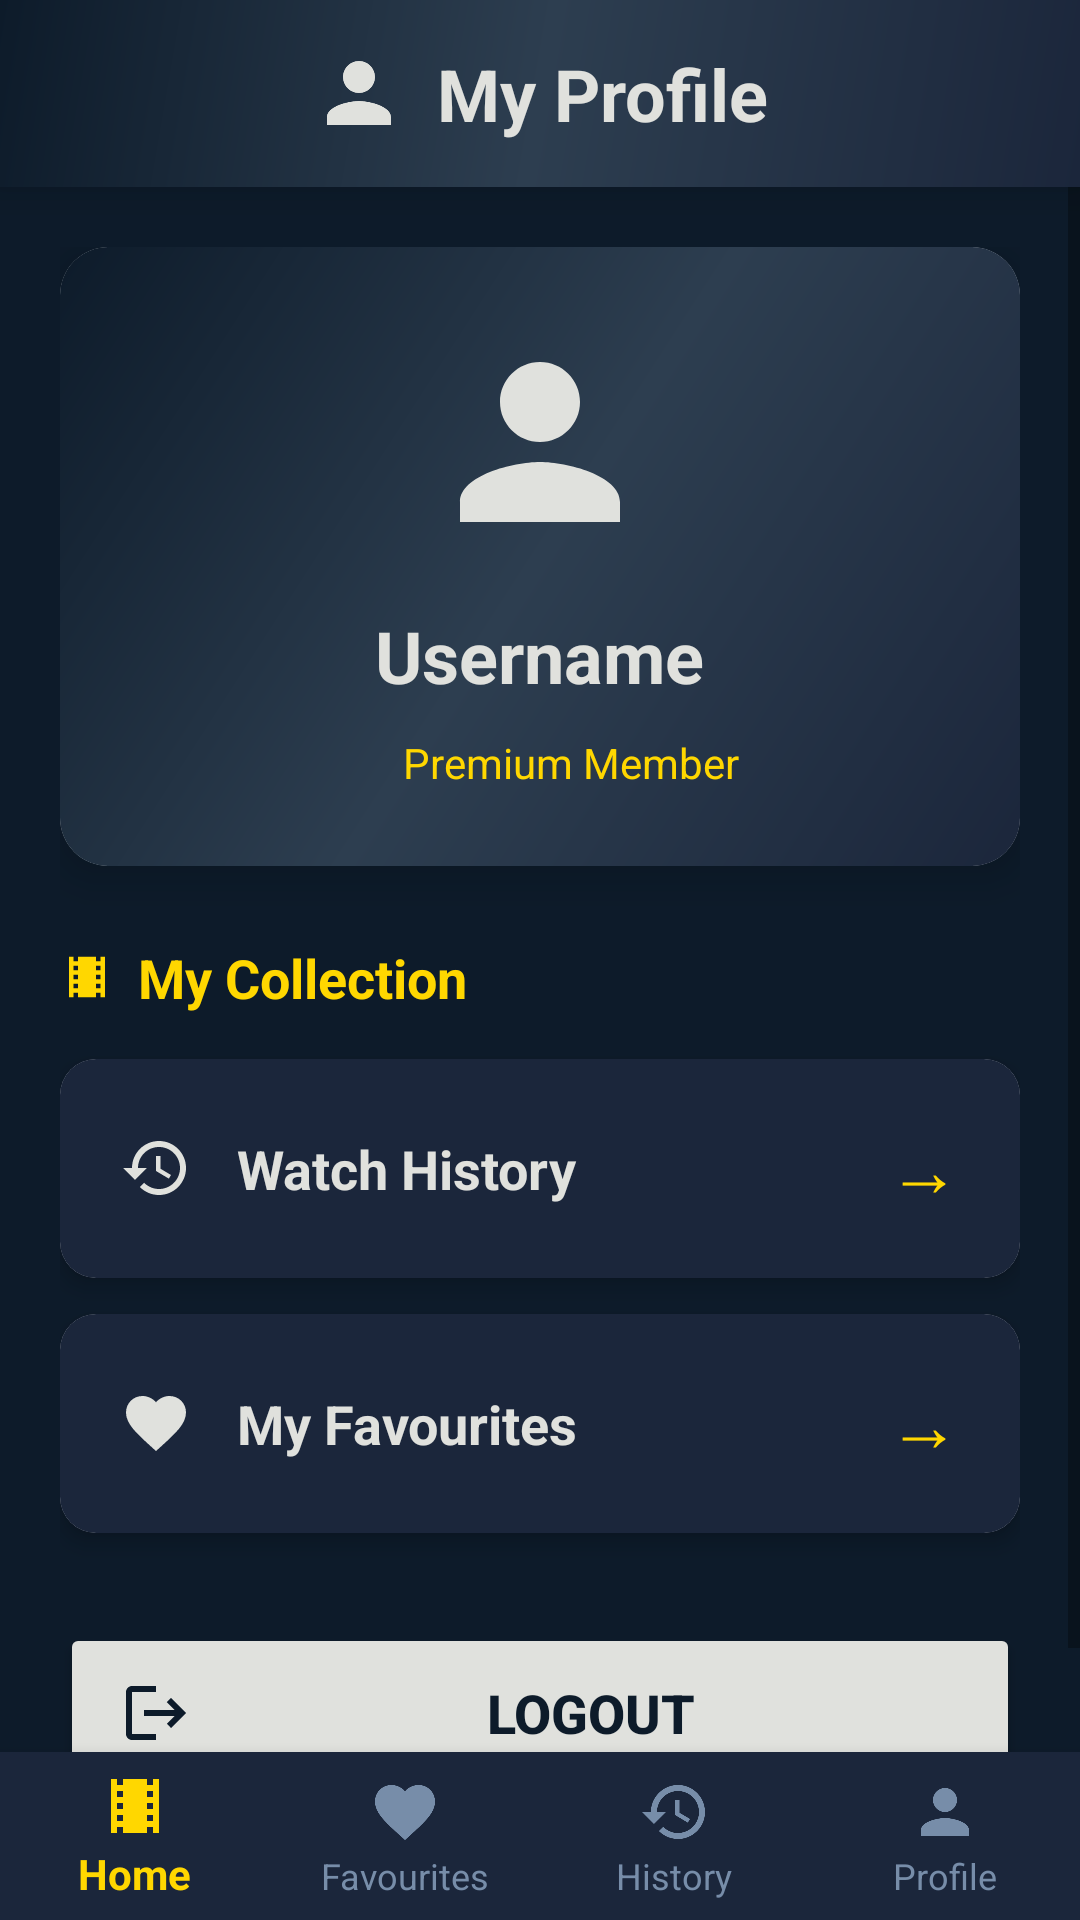

The Android layout XML behind this screen, and the referenced resources:
<!-- AndroidManifest.xml: application theme Theme.AppCompat.Light.NoActionBar -->
<!-- res/layout/activity_profile.xml -->
<?xml version="1.0" encoding="utf-8"?>
<LinearLayout xmlns:android="http://schemas.android.com/apk/res/android"
    xmlns:app="http://schemas.android.com/apk/res-auto"
    android:layout_width="match_parent"
    android:layout_height="match_parent"
    android:orientation="vertical"
    android:background="#0D1B2A">

    
    <LinearLayout
        android:layout_width="match_parent"
        android:layout_height="wrap_content"
        android:orientation="horizontal"
        android:background="@drawable/gradient_header"
        android:padding="15dp"
        android:elevation="8dp"
        android:gravity="center">

        <ImageView
            android:layout_width="32dp"
            android:layout_height="32dp"
            android:src="@drawable/ic_person"
            android:layout_marginEnd="10dp"
            app:tint="#E0E1DD"/>

        <TextView
            android:layout_width="wrap_content"
            android:layout_height="wrap_content"
            android:text="My Profile"
            android:textSize="24sp"
            android:textStyle="bold"
            android:textColor="#E0E1DD"
            android:gravity="center"
            android:layout_gravity="center_vertical"/>

    </LinearLayout>

    <ScrollView
        android:layout_width="match_parent"
        android:layout_height="0dp"
        android:layout_weight="1"
        android:fillViewport="true">

        <LinearLayout
            android:layout_width="match_parent"
            android:layout_height="wrap_content"
            android:orientation="vertical"
            android:padding="20dp">

            
            <androidx.cardview.widget.CardView
                android:layout_width="match_parent"
                android:layout_height="wrap_content"
                app:cardCornerRadius="16dp"
                app:cardElevation="8dp"
                android:layout_marginBottom="25dp">

                <LinearLayout
                    android:layout_width="match_parent"
                    android:layout_height="wrap_content"
                    android:orientation="vertical"
                    android:background="@drawable/gradient_header"
                    android:padding="25dp"
                    android:gravity="center">

                    <ImageView
                        android:layout_width="80dp"
                        android:layout_height="80dp"
                        android:src="@drawable/ic_person"
                        android:layout_marginBottom="15dp"
                        app:tint="#E0E1DD"/>

                    <TextView
                        android:id="@+id/usernameTextView"
                        android:layout_width="wrap_content"
                        android:layout_height="wrap_content"
                        android:text="Username"
                        android:textSize="24sp"
                        android:textStyle="bold"
                        android:textColor="#E0E1DD"
                        android:layout_marginBottom="10dp"/>

                    <LinearLayout
                        android:layout_width="wrap_content"
                        android:layout_height="wrap_content"
                        android:orientation="horizontal"
                        android:gravity="center_vertical">

                        <ImageView
                            android:layout_width="16dp"
                            android:layout_height="16dp"
                            android:src="@drawable/ic_star"
                            android:layout_marginEnd="5dp"/>

                        <TextView
                            android:layout_width="wrap_content"
                            android:layout_height="wrap_content"
                            android:text="Premium Member"
                            android:textSize="14sp"
                            android:textColor="#FFD700"/>
                    </LinearLayout>

                </LinearLayout>

            </androidx.cardview.widget.CardView>

            
            <LinearLayout
                android:layout_width="wrap_content"
                android:layout_height="wrap_content"
                android:orientation="horizontal"
                android:layout_marginBottom="15dp"
                android:gravity="center_vertical">

                <ImageView
                    android:layout_width="18dp"
                    android:layout_height="18dp"
                    android:src="@drawable/ic_movie"
                    android:layout_marginEnd="8dp"
                    app:tint="#FFD700"/>

                <TextView
                    android:layout_width="wrap_content"
                    android:layout_height="wrap_content"
                    android:text="My Collection"
                    android:textSize="18sp"
                    android:textStyle="bold"
                    android:textColor="#FFD700"/>
            </LinearLayout>

            
            <androidx.cardview.widget.CardView
                android:id="@+id/historyLayout"
                android:layout_width="match_parent"
                android:layout_height="wrap_content"
                app:cardCornerRadius="12dp"
                app:cardElevation="4dp"
                android:layout_marginBottom="12dp"
                android:clickable="true"
                android:focusable="true"
                android:foreground="?attr/selectableItemBackground">

                <LinearLayout
                    android:layout_width="match_parent"
                    android:layout_height="wrap_content"
                    android:orientation="horizontal"
                    android:background="#1B263B"
                    android:padding="20dp"
                    android:gravity="center_vertical">

                    <ImageView
                        android:layout_width="24dp"
                        android:layout_height="24dp"
                        android:src="@drawable/ic_history"
                        android:layout_marginEnd="15dp"
                        app:tint="#E0E1DD"/>

                    <TextView
                        android:layout_width="0dp"
                        android:layout_height="wrap_content"
                        android:layout_weight="1"
                        android:text="Watch History"
                        android:textSize="18sp"
                        android:textStyle="bold"
                        android:textColor="#E0E1DD"/>

                    <TextView
                        android:layout_width="wrap_content"
                        android:layout_height="wrap_content"
                        android:text="→"
                        android:textSize="24sp"
                        android:textColor="#FFD700"/>

                </LinearLayout>

            </androidx.cardview.widget.CardView>

            
            <androidx.cardview.widget.CardView
                android:id="@+id/favouritesLayout"
                android:layout_width="match_parent"
                android:layout_height="wrap_content"
                app:cardCornerRadius="12dp"
                app:cardElevation="4dp"
                android:layout_marginBottom="30dp"
                android:clickable="true"
                android:focusable="true"
                android:foreground="?attr/selectableItemBackground">

                <LinearLayout
                    android:layout_width="match_parent"
                    android:layout_height="wrap_content"
                    android:orientation="horizontal"
                    android:background="#1B263B"
                    android:padding="20dp"
                    android:gravity="center_vertical">

                    <ImageView
                        android:layout_width="24dp"
                        android:layout_height="24dp"
                        android:src="@drawable/ic_favorite"
                        android:layout_marginEnd="15dp"
                        app:tint="#E0E1DD"/>

                    <TextView
                        android:layout_width="0dp"
                        android:layout_height="wrap_content"
                        android:layout_weight="1"
                        android:text="My Favourites"
                        android:textSize="18sp"
                        android:textStyle="bold"
                        android:textColor="#E0E1DD"/>

                    <TextView
                        android:layout_width="wrap_content"
                        android:layout_height="wrap_content"
                        android:text="→"
                        android:textSize="24sp"
                        android:textColor="#FFD700"/>

                </LinearLayout>

            </androidx.cardview.widget.CardView>

            
            <Button
                android:id="@+id/logoutButton"
                android:layout_width="match_parent"
                android:layout_height="60dp"
                android:text="Logout"
                android:drawableStart="@drawable/ic_logout"
                android:paddingStart="20dp"
                android:paddingEnd="20dp"
                android:drawablePadding="10dp"
                android:textSize="18sp"
                android:textStyle="bold"
                android:backgroundTint="#E0E1DD"
                android:textColor="#0D1B2A"/>

        </LinearLayout>

    </ScrollView>

    
    <com.google.android.material.bottomnavigation.BottomNavigationView
        android:id="@+id/bottomNavigationView"
        android:layout_width="match_parent"
        android:layout_height="wrap_content"
        android:background="#1B263B"
        app:itemIconTint="@color/nav_item_color"
        app:itemTextColor="@color/nav_item_color"
        app:menu="@menu/bottom_nav_menu"
        app:labelVisibilityMode="labeled"
        app:elevation="8dp" />

</LinearLayout>
<!-- resources referenced by this layout -->
<resources>
  <!-- drawable gradient_header (drawable) -->
  <?xml version="1.0" encoding="utf-8"?>
  <shape xmlns:android="http://schemas.android.com/apk/res/android">
      <gradient
          android:type="linear"
          android:angle="135"
          android:startColor="#1B263B"
          android:centerColor="#2D3E50"
          android:endColor="#0D1B2A" />
  </shape>
  <!-- drawable ic_favorite (drawable) -->
  <vector xmlns:android="http://schemas.android.com/apk/res/android"
      android:width="24dp"
      android:height="24dp"
      android:viewportWidth="24"
      android:viewportHeight="24"
      android:tint="#E0E1DD">
    <path
        android:fillColor="@android:color/white"
        android:pathData="M12,21.35l-1.45,-1.32C5.4,15.36 2,12.28 2,8.5 2,5.42 4.42,3 7.5,3c1.74,0 3.41,0.81 4.5,2.09C13.09,3.81 14.76,3 16.5,3 19.58,3 22,5.42 22,8.5c0,3.78 -3.4,6.86 -8.55,11.54L12,21.35z"/>
  </vector>
  <!-- drawable ic_history (drawable) -->
  <vector xmlns:android="http://schemas.android.com/apk/res/android"
      android:width="24dp"
      android:height="24dp"
      android:viewportWidth="24"
      android:viewportHeight="24"
      android:tint="#E0E1DD">
    <path
        android:fillColor="@android:color/white"
        android:pathData="M13,3c-4.97,0 -9,4.03 -9,9L1,12l3.89,3.89 0.07,0.14L9,12L6,12c0,-3.87 3.13,-7 7,-7s7,3.13 7,7 -3.13,7 -7,7c-1.93,0 -3.68,-0.79 -4.94,-2.06l-1.42,1.42C8.27,19.99 10.51,21 13,21c4.97,0 9,-4.03 9,-9s-4.03,-9 -9,-9zM12,8v5l4.28,2.54 0.72,-1.21 -3.5,-2.08L13.5,8L12,8z"/>
  </vector>
  <!-- drawable ic_logout (drawable) -->
  <vector xmlns:android="http://schemas.android.com/apk/res/android"
      android:width="24dp"
      android:height="24dp"
      android:viewportWidth="24"
      android:viewportHeight="24"
      android:tint="#0D1B2A">
    <path
        android:fillColor="@android:color/white"
        android:pathData="M17,7l-1.41,1.41L18.17,11H8v2h10.17l-2.58,2.58L17,17l5,-5L17,7zM4,5h8V3H4C2.9,3 2,3.9 2,5v14c0,1.1 0.9,2 2,2h8v-2H4V5z"/>
  </vector>
  <!-- drawable ic_movie (drawable) -->
  <vector xmlns:android="http://schemas.android.com/apk/res/android"
      android:width="24dp"
      android:height="24dp"
      android:viewportWidth="24"
      android:viewportHeight="24"
      android:tint="#E0E1DD">
    <path
        android:fillColor="@android:color/white"
        android:pathData="M18,3v2h-2V3H8v2H6V3H4v18h2v-2h2v2h8v-2h2v2h2V3H18zM8,17H6v-2h2V17zM8,13H6v-2h2V13zM8,9H6V7h2V9zM18,17h-2v-2h2V17zM18,13h-2v-2h2V13zM18,9h-2V7h2V9z"/>
  </vector>
  <!-- drawable ic_person (drawable) -->
  <vector xmlns:android="http://schemas.android.com/apk/res/android"
      android:width="24dp"
      android:height="24dp"
      android:viewportWidth="24"
      android:viewportHeight="24"
      android:tint="#E0E1DD">
    <path
        android:fillColor="@android:color/white"
        android:pathData="M12,12c2.21,0 4,-1.79 4,-4s-1.79,-4 -4,-4 -4,1.79 -4,4 1.79,4 4,4zM12,14c-2.67,0 -8,1.34 -8,4v2h16v-2c0,-2.66 -5.33,-4 -8,-4z"/>
  </vector>
</resources>
